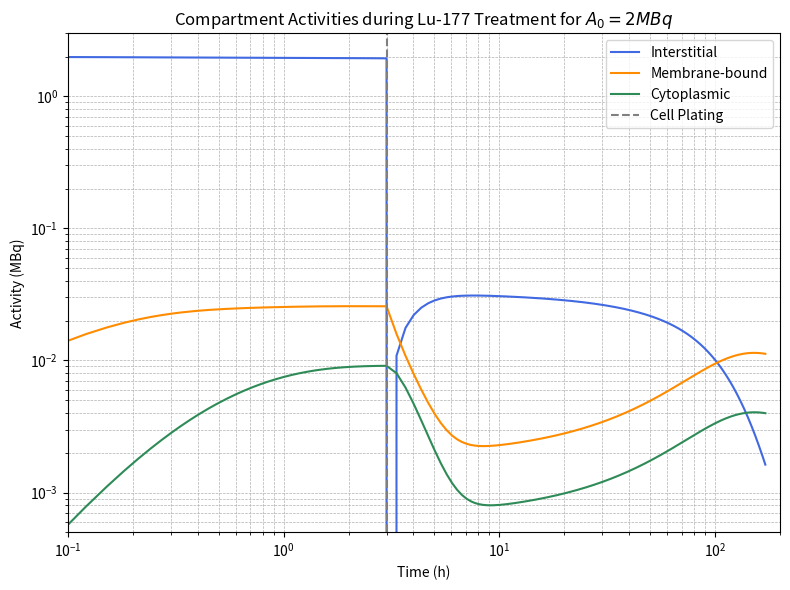

This chart was generated by the following Python code:
import numpy as np
from scipy.integrate import solve_ivp
import matplotlib.pyplot as plt

# Base parameters (no fitting)
base_params = {
    'k_on': 131.4, 'k_off': 1.611, 'k_int': 0.7602, 'k_rel': 2.138,
    'lambda_Lu': 4.323e-3, 'S_b': 0.374, 'S_c': 0.713,
    'Ncell': 1e5, 'R': 0.000814
}


# ODE system for Phase 1 (0–3h)
def ode_system(t, y, ci0, A0, alpha, S_i, p):
    ci, cb, cc, A, D, S = y
    k_on, k_off, k_int, k_rel = p['k_on'], p['k_off'], p['k_int'], p['k_rel']
    λ = p['lambda_Lu']
    dci = k_off * cb - k_on * (p['R'] - cb) * ci
    dcb = k_on * (p['R'] - cb) * ci + k_rel * cc - (k_off + k_int) * cb
    dcc = k_int * cb - k_rel * cc
    dA = -λ * A
    dD = 0
    dS = 0
    return [dci, dcb, dcc, dA, dD, dS]


# ODE system for Phase 2 (3–171h)
def ode_system_2(t, y, ci0, A0, alpha, S_i, p):
    ci, cb, cc, A, D, S = y
    k_on, k_off, k_int, k_rel = p['k_on'], p['k_off'], p['k_int'], p['k_rel']
    λ = p['lambda_Lu']
    dci = k_off * cb - k_on * (p['R'] * np.exp(t * 0.0277) - cb) * ci
    dcb = k_on * (p['R'] * np.exp(t * 0.0277) - cb) * ci + k_rel * cc - k_off * cb - k_int * cb
    dcc = k_int * cb - k_rel * cc
    dA = -λ * A
    dD = 0
    dS = 0
    return [dci, dcb, dcc, dA, dD, dS]


# Simulate activity over time
def simulate_compartment_activities(ci0, A0, alpha, S_i, p):
    y0 = [ci0, 0, 0, A0, 0, 1]
    t_eval1 = np.linspace(0, 3, 100)
    sol1 = solve_ivp(
        ode_system, [0, 3], y0,
        args=(ci0, A0, alpha, S_i, p),
        t_eval=t_eval1,
        method='BDF', rtol=1e-6, atol=1e-8
    )
    ci1, cb1, cc1, A1, D1, S1 = sol1.y[:, -1]
    ci2 = cb1 + cc1
    A2 = A1 * cc1 / (ci1 + cb1 + cc1) + A1 * cb1 / (ci1 + cb1 + cc1)
    y0_phase2 = [0, cb1, cc1, A2, D1, S1]
    t_eval2 = np.linspace(3, 171, 500)
    sol2 = solve_ivp(
        ode_system_2, [0, 168], y0_phase2,
        args=(ci2, A2, alpha, 0, p),
        t_eval=np.linspace(0, 168, 500),
        method='BDF', rtol=1e-6, atol=1e-8
    )

    # Merge time
    t_total = np.concatenate((sol1.t, sol2.t + 3))

    # Combine concentrations and compute activities
    ci_total = np.concatenate((sol1.y[0], sol2.y[0]))
    cb_total = np.concatenate((sol1.y[1], sol2.y[1]))
    cc_total = np.concatenate((sol1.y[2], sol2.y[2]))
    A_total = np.concatenate((sol1.y[3], sol2.y[3]))

    c_total = ci_total + cb_total + cc_total
    interstitial = A_total * ci_total / c_total
    membrane = A_total * cb_total / c_total
    cytoplasm = A_total * cc_total / c_total

    return t_total, interstitial, membrane, cytoplasm


# Parameters
ci0 = 0.05
A0 = 2e6  # 2 MBq
alpha = 0.15
S_i = 1e-7

# Run simulation
time, interstitial, membrane, cytoplasm = simulate_compartment_activities(ci0, A0, alpha, S_i, base_params)

# Plotting
plt.figure(figsize=(8, 6))
plt.plot(time, interstitial / 1e6, label='Interstitial', color='royalblue')
plt.plot(time, membrane / 1e6, label='Membrane-bound', color='darkorange')
plt.plot(time, cytoplasm / 1e6, label='Cytoplasmic', color='seagreen')
plt.axvline(3, color='gray', linestyle='--', label='Cell Plating')
plt.xscale('log')
plt.yscale('log')
plt.xlim([0.1, 200])
plt.ylim(0.0005, 3)
plt.xlabel('Time (h)')
plt.ylabel('Activity (MBq)')
plt.title('Compartment Activities during Lu-177 Treatment for $A_0=2 MBq$')
plt.grid(True, which='both', ls='--', linewidth=0.5)
plt.legend()
plt.tight_layout()
plt.show()